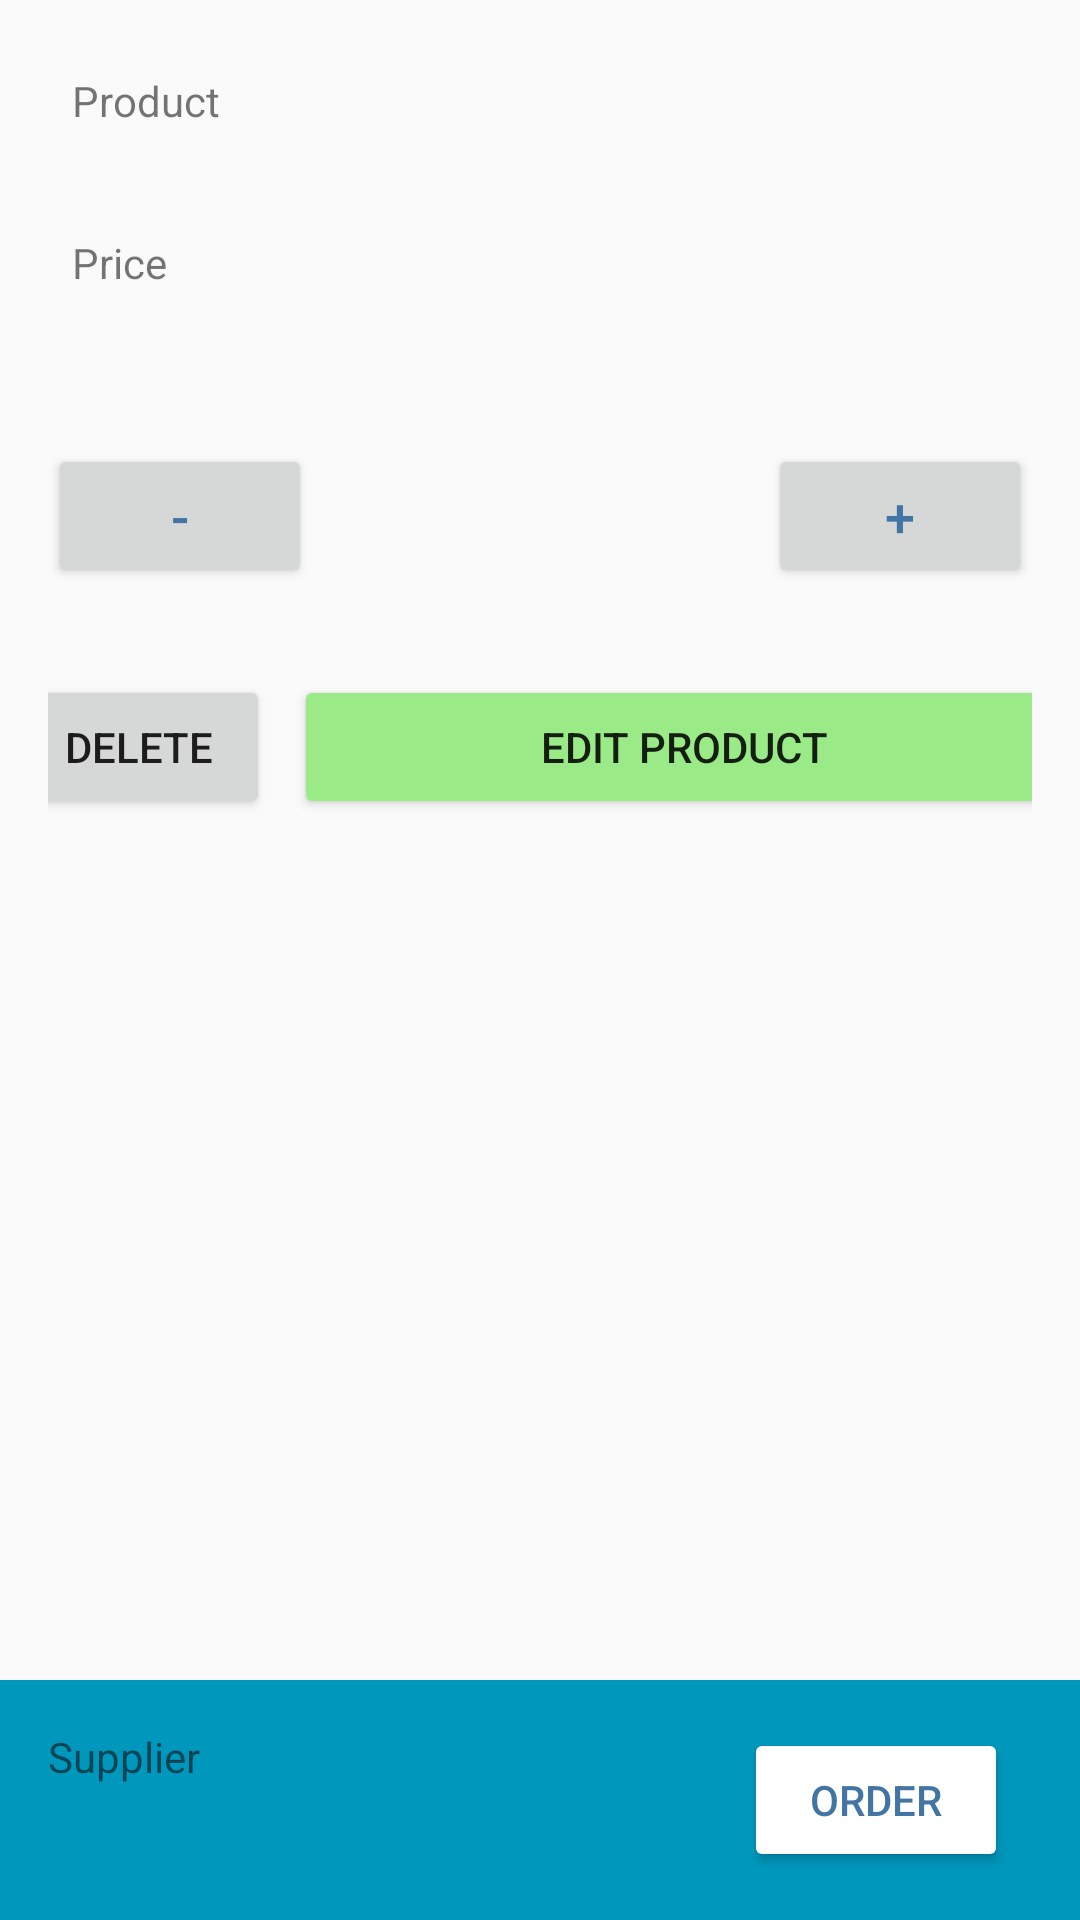

Android layout source for this screen:
<!-- AndroidManifest.xml: application theme AppTheme -->
<!-- res/layout/product_details_layout.xml -->
<?xml version="1.0" encoding="utf-8"?>
<layout xmlns:android="http://schemas.android.com/apk/res/android"
    xmlns:app="http://schemas.android.com/apk/res-auto"
    xmlns:tools="http://schemas.android.com/tools">

    <android.support.constraint.ConstraintLayout
        android:layout_width="match_parent"
        android:layout_height="match_parent">

        <android.support.constraint.ConstraintLayout
            android:layout_width="match_parent"
            android:layout_height="match_parent"
            android:padding="16dp">

            <TextView
                android:id="@+id/product_name_label"
                android:layout_width="wrap_content"
                android:layout_height="wrap_content"
                android:layout_marginStart="8dp"
                android:layout_marginTop="8dp"
                android:text="@string/product"
                app:layout_constraintStart_toStartOf="parent"
                app:layout_constraintTop_toTopOf="parent" />

            <TextView
                android:id="@+id/product_name_detail"
                style="@style/Main_list_text"
                android:layout_width="wrap_content"
                android:layout_height="wrap_content"
                app:layout_constraintStart_toStartOf="@+id/product_name_label"
                app:layout_constraintTop_toBottomOf="@+id/product_name_label"
                tools:text="CD Player super" />

            <TextView
                android:id="@+id/price_label_detail"
                android:layout_width="wrap_content"
                android:layout_height="wrap_content"
                android:layout_marginStart="8dp"
                android:layout_marginTop="16dp"
                android:text="@string/price"
                app:layout_constraintStart_toStartOf="parent"
                app:layout_constraintTop_toBottomOf="@+id/product_name_detail" />

            <TextView
                android:id="@+id/price_detail"
                style="@style/Main_list_text"
                android:layout_width="wrap_content"
                android:layout_height="wrap_content"
                app:layout_constraintStart_toStartOf="@+id/price_label_detail"
                app:layout_constraintTop_toBottomOf="@+id/price_label_detail"
                tools:text="15.00 USD" />

            <Button
                android:id="@+id/minus_button_detail"
                android:layout_width="wrap_content"
                android:layout_height="wrap_content"
                android:layout_marginEnd="8dp"
                android:text="@string/minus"
                android:textColor="@color/colorPrimaryDark"
                android:textSize="18sp"
                app:layout_constraintEnd_toStartOf="@+id/quantity_detail"
                app:layout_constraintHorizontal_bias="0.5"
                app:layout_constraintStart_toStartOf="parent"
                app:layout_constraintTop_toTopOf="@+id/quantity_detail" />

            <TextView
                android:id="@+id/quantity_detail"
                style="@style/EditorFieldStyle"
                android:layout_width="0dp"
                android:layout_height="45dp"
                android:layout_marginTop="32dp"
                android:fontFamily="sans-serif"
                android:gravity="center"
                android:textAlignment="center"
                android:textColor="@color/colorPrimaryDark"
                android:textSize="18sp"
                android:textStyle="bold"
                app:layout_constraintEnd_toStartOf="@+id/plus_button_detail"
                app:layout_constraintHorizontal_bias="0.5"
                app:layout_constraintStart_toEndOf="@+id/minus_button_detail"
                app:layout_constraintTop_toBottomOf="@+id/price_detail"
                tools:text="15 pcs" />

            <Button
                android:id="@+id/plus_button_detail"
                android:layout_width="wrap_content"
                android:layout_height="wrap_content"
                android:layout_marginStart="8dp"
                android:text="@string/plus"
                android:textColor="@color/colorPrimaryDark"
                android:textSize="18sp"
                app:layout_constraintEnd_toEndOf="parent"
                app:layout_constraintHorizontal_bias="0.5"
                app:layout_constraintStart_toEndOf="@+id/quantity_detail"
                app:layout_constraintTop_toTopOf="@+id/quantity_detail" />

            <Button
                android:id="@+id/delete_button_detail"
                android:layout_width="wrap_content"
                android:layout_height="wrap_content"
                android:layout_marginStart="8dp"
                android:text="@string/delete"
                android:textColor="@color/colorWarning"
                app:layout_constraintEnd_toStartOf="@+id/edit_button_detail"
                app:layout_constraintHorizontal_bias="0.5"
                app:layout_constraintStart_toStartOf="parent"
                app:layout_constraintTop_toTopOf="@+id/edit_button_detail" />

            <Button
                android:id="@+id/edit_button_detail"
                style="@style/action_button"
                android:layout_width="260dp"
                android:layout_height="wrap_content"
                android:layout_marginEnd="8dp"
                android:layout_marginStart="8dp"
                android:layout_marginTop="32dp"
                android:text="@string/edit_product_button"
                app:layout_constraintEnd_toEndOf="parent"
                app:layout_constraintHorizontal_bias="0.5"
                app:layout_constraintStart_toEndOf="@+id/delete_button_detail"
                app:layout_constraintTop_toBottomOf="@+id/quantity_detail" />
        </android.support.constraint.ConstraintLayout>


        <android.support.constraint.ConstraintLayout
            android:layout_width="match_parent"
            android:layout_height="wrap_content"
            android:background="@color/colorPrimary"
            android:padding="16dp"
            app:layout_constraintBottom_toBottomOf="parent"
            app:layout_constraintEnd_toEndOf="parent"
            app:layout_constraintStart_toStartOf="parent">

            <TextView
                android:id="@+id/supplier_name_label_detail"
                android:layout_width="wrap_content"
                android:layout_height="wrap_content"
                android:text="@string/supplier"
                android:textColor="@color/colorWhiteText" />

            <TextView
                android:id="@+id/supplier_name_detail"
                style="@style/Main_list_text"
                android:layout_width="wrap_content"
                android:layout_height="wrap_content"
                android:textColor="@color/colorWhiteText"
                app:layout_constraintTop_toBottomOf="@id/supplier_name_label_detail"
                tools:text="Sony Entertaiment" />

            <Button
                android:id="@+id/phone_call_order_detail"
                style="@style/invert_action_button"
                android:layout_width="wrap_content"
                android:layout_height="wrap_content"
                android:layout_marginEnd="8dp"
                android:text="@string/order"
                app:layout_constraintBottom_toBottomOf="parent"
                app:layout_constraintEnd_toEndOf="parent"
                app:layout_constraintTop_toTopOf="parent" />
        </android.support.constraint.ConstraintLayout>
    </android.support.constraint.ConstraintLayout>
</layout>
<!-- resources referenced by this layout -->
<resources>
  <color name="colorPrimary">#0097BC</color>
  <color name="colorPrimaryDark">#4275a3</color>
  <string name="delete">Delete</string>
  <string name="edit_product_button">Edit product</string>
  <string name="minus">-</string>
  <string name="order">Order</string>
  <string name="plus">+</string>
  <string name="price">Price</string>
  <string name="product">Product</string>
  <string name="supplier">Supplier</string>
  <style name="EditorFieldStyle">
          <item name="android:layout_height">wrap_content</item>
          <item name="android:layout_width">match_parent</item>
          <item name="android:fontFamily">sans-serif-light</item>
          <item name="android:textAppearance">?android:textAppearanceMedium</item>
      </style>
  <style name="action_button">
          <item name="android:backgroundTint">@color/colorAccent</item>
          <item name="android:textColor">@color/colorWhiteText</item>
      </style>
  <style name="invert_action_button">
          <item name="android:backgroundTint">@color/colorWhiteText</item>
          <item name="android:textColor">@color/colorPrimaryDark</item>
      </style>
  <style name="AppTheme" parent="Theme.AppCompat.Light.DarkActionBar">
          
          <item name="colorPrimary">@color/colorPrimary</item>
          <item name="colorPrimaryDark">@color/colorPrimaryDark</item>
          <item name="colorAccent">@color/colorAccent</item>
      </style>
  <color name="colorAccent">#9AEA87</color>
</resources>
